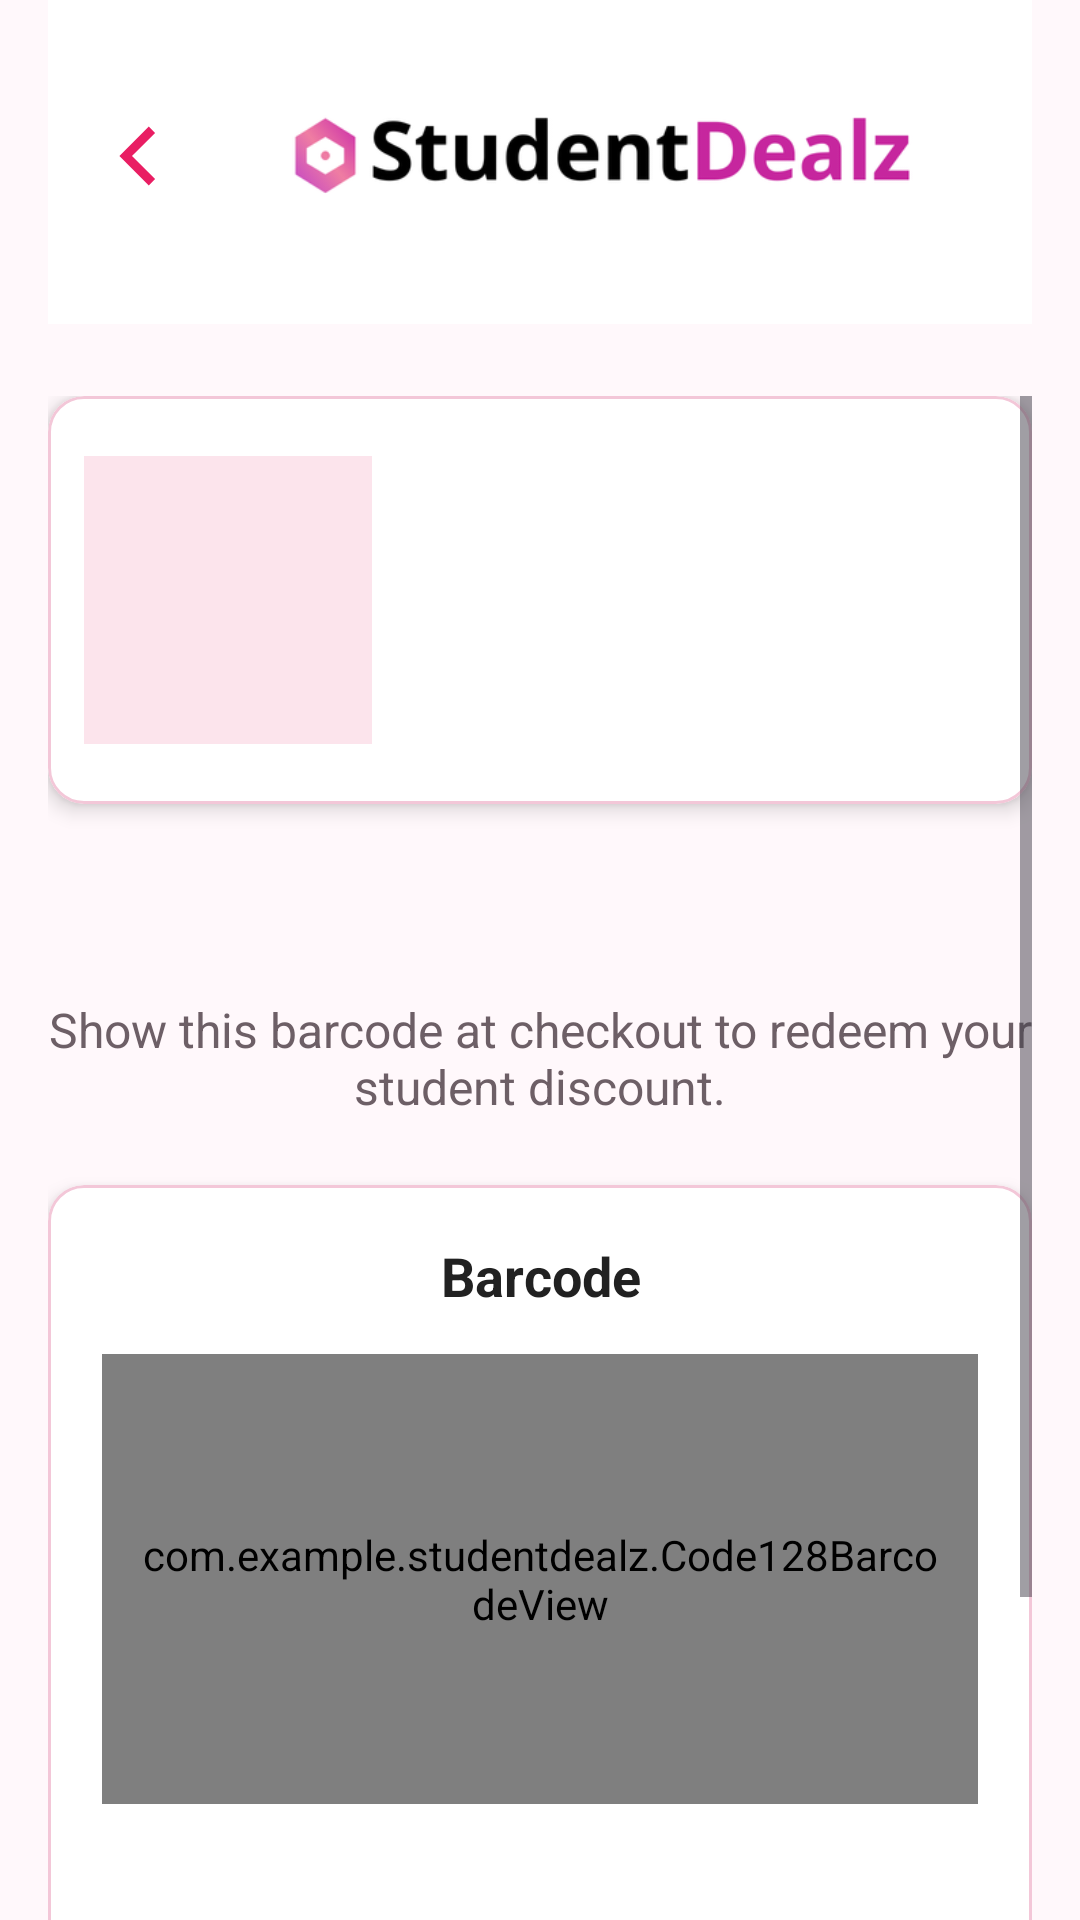

Reconstruct the res/layout file that produces this screen, plus the resources it refers to.
<!-- AndroidManifest.xml: application theme Theme.StudentDealz -->
<!-- res/layout/activity_deal_redemption.xml -->
<?xml version="1.0" encoding="utf-8"?>
<androidx.constraintlayout.widget.ConstraintLayout xmlns:android="http://schemas.android.com/apk/res/android"
    xmlns:app="http://schemas.android.com/apk/res-auto"
    xmlns:tools="http://schemas.android.com/tools"
    android:id="@+id/dealRedemptionScreen"
    android:layout_width="match_parent"
    android:layout_height="match_parent"
    android:background="@color/screen_background"
    android:paddingStart="16dp"
    android:paddingEnd="16dp"
    tools:context=".DealRedemptionActivity">

    <View
        android:id="@+id/redemptionHeaderBackground"
        android:layout_width="0dp"
        android:layout_height="108dp"
        android:background="@color/white"
        app:layout_constraintEnd_toEndOf="parent"
        app:layout_constraintStart_toStartOf="parent"
        app:layout_constraintTop_toTopOf="parent" />

    <ImageButton
        android:id="@+id/redemptionBackButton"
        android:layout_width="48dp"
        android:layout_height="48dp"
        android:layout_marginStart="8dp"
        android:layout_marginTop="28dp"
        android:background="?attr/selectableItemBackgroundBorderless"
        android:contentDescription="@string/back"
        android:padding="10dp"
        app:layout_constraintStart_toStartOf="parent"
        app:layout_constraintTop_toTopOf="parent"
        app:srcCompat="@drawable/ic_back_arrow"
        app:tint="@color/accent_pink" />

    <ImageView
        android:id="@+id/redemptionLogo"
        android:layout_width="0dp"
        android:layout_height="72dp"
        android:layout_marginStart="24dp"
        android:layout_marginEnd="24dp"
        android:adjustViewBounds="true"
        android:contentDescription="@string/app_name"
        android:scaleType="fitCenter"
        app:layout_constraintBottom_toBottomOf="@+id/redemptionBackButton"
        app:layout_constraintEnd_toEndOf="parent"
        app:layout_constraintStart_toEndOf="@+id/redemptionBackButton"
        app:layout_constraintTop_toTopOf="@+id/redemptionBackButton"
        app:srcCompat="@drawable/goodlogo" />

    <ScrollView
        android:id="@+id/redemptionScrollView"
        android:layout_width="0dp"
        android:layout_height="0dp"
        android:clipToPadding="false"
        android:paddingTop="24dp"
        android:paddingBottom="24dp"
        app:layout_constraintBottom_toBottomOf="parent"
        app:layout_constraintEnd_toEndOf="parent"
        app:layout_constraintStart_toStartOf="parent"
        app:layout_constraintTop_toBottomOf="@+id/redemptionHeaderBackground">

        <LinearLayout
            android:layout_width="match_parent"
            android:layout_height="wrap_content"
            android:orientation="vertical">

            <com.google.android.material.card.MaterialCardView
                android:id="@+id/dealSummaryCard"
                android:layout_width="match_parent"
                android:layout_height="wrap_content"
                app:cardBackgroundColor="@color/card_background"
                app:cardCornerRadius="12dp"
                app:cardElevation="4dp"
                app:strokeColor="@color/card_stroke"
                app:strokeWidth="1dp">

                <androidx.constraintlayout.widget.ConstraintLayout
                    android:layout_width="match_parent"
                    android:layout_height="wrap_content"
                    android:minHeight="136dp"
                    android:padding="12dp">

                    <ImageView
                        android:id="@+id/redemptionDealImage"
                        android:layout_width="96dp"
                        android:layout_height="96dp"
                        android:background="@color/accent_pink_light"
                        android:contentDescription="@string/deal_image"
                        android:padding="4dp"
                        android:scaleType="centerCrop"
                        app:layout_constraintBottom_toBottomOf="parent"
                        app:layout_constraintStart_toStartOf="parent"
                        app:layout_constraintTop_toTopOf="parent"
                        tools:srcCompat="@drawable/item1" />

                    <TextView
                        android:id="@+id/redemptionDiscount"
                        android:layout_width="0dp"
                        android:layout_height="wrap_content"
                        android:layout_marginStart="16dp"
                        android:textColor="@color/accent_pink"
                        android:textSize="30sp"
                        android:textStyle="bold"
                        app:layout_constraintEnd_toEndOf="parent"
                        app:layout_constraintStart_toEndOf="@+id/redemptionDealImage"
                        app:layout_constraintTop_toTopOf="@+id/redemptionDealImage"
                        tools:text="20% OFF" />

                    <TextView
                        android:id="@+id/redemptionPartner"
                        android:layout_width="0dp"
                        android:layout_height="wrap_content"
                        android:layout_marginStart="16dp"
                        android:layout_marginTop="4dp"
                        android:ellipsize="end"
                        android:maxLines="1"
                        android:textColor="@color/text_primary"
                        android:textSize="22sp"
                        android:textStyle="bold"
                        app:layout_constraintEnd_toEndOf="parent"
                        app:layout_constraintStart_toEndOf="@+id/redemptionDealImage"
                        app:layout_constraintTop_toBottomOf="@+id/redemptionDiscount"
                        tools:text="GOLDA" />

                    <TextView
                        android:id="@+id/redemptionCategory"
                        android:layout_width="0dp"
                        android:layout_height="wrap_content"
                        android:layout_marginStart="16dp"
                        android:layout_marginTop="4dp"
                        android:textColor="@color/text_secondary"
                        android:textSize="15sp"
                        app:layout_constraintEnd_toEndOf="parent"
                        app:layout_constraintStart_toEndOf="@+id/redemptionDealImage"
                        app:layout_constraintTop_toBottomOf="@+id/redemptionPartner"
                        tools:text="Food" />
                </androidx.constraintlayout.widget.ConstraintLayout>
            </com.google.android.material.card.MaterialCardView>

            <TextView
                android:id="@+id/redemptionDealTitle"
                android:layout_width="match_parent"
                android:layout_height="wrap_content"
                android:layout_marginTop="24dp"
                android:gravity="center"
                android:textColor="@color/text_primary"
                android:textSize="24sp"
                android:textStyle="bold"
                tools:text="GOLDA Student Discount" />

            <TextView
                android:id="@+id/redemptionInstruction"
                android:layout_width="match_parent"
                android:layout_height="wrap_content"
                android:layout_marginTop="8dp"
                android:gravity="center"
                android:text="@string/redemption_instruction"
                android:textColor="@color/text_secondary"
                android:textSize="16sp" />

            <com.google.android.material.card.MaterialCardView
                android:id="@+id/barcodeCard"
                android:layout_width="match_parent"
                android:layout_height="wrap_content"
                android:layout_marginTop="22dp"
                app:cardBackgroundColor="@color/card_background"
                app:cardCornerRadius="12dp"
                app:cardElevation="4dp"
                app:strokeColor="@color/card_stroke"
                app:strokeWidth="1dp">

                <LinearLayout
                    android:layout_width="match_parent"
                    android:layout_height="wrap_content"
                    android:gravity="center_horizontal"
                    android:orientation="vertical"
                    android:padding="18dp">

                    <TextView
                        android:id="@+id/redemptionBarcodeLabel"
                        android:layout_width="match_parent"
                        android:layout_height="wrap_content"
                        android:gravity="center"
                        android:text="@string/barcode"
                        android:textColor="@color/text_primary"
                        android:textSize="18sp"
                        android:textStyle="bold" />

                    <com.example.studentdealz.Code128BarcodeView
                        android:id="@+id/redemptionBarcodeView"
                        android:layout_width="match_parent"
                        android:layout_height="150dp"
                        android:layout_marginTop="14dp"
                        android:paddingStart="10dp"
                        android:paddingTop="12dp"
                        android:paddingEnd="10dp"
                        android:paddingBottom="12dp" />

                    <TextView
                        android:id="@+id/redemptionBarcodeText"
                        android:layout_width="match_parent"
                        android:layout_height="wrap_content"
                        android:layout_marginTop="12dp"
                        android:fontFamily="monospace"
                        android:gravity="center"
                        android:textColor="@color/text_primary"
                        android:textSize="17sp"
                        android:textStyle="bold"
                        tools:text="STUDENTDEALZ-GOLDA-15" />

                    <com.google.android.material.button.MaterialButton
                        android:id="@+id/copyCodeButton"
                        android:layout_width="match_parent"
                        android:layout_height="52dp"
                        android:layout_marginTop="16dp"
                        android:text="@string/copy_code"
                        android:textAllCaps="false"
                        android:textColor="@color/white"
                        android:textSize="16sp"
                        android:textStyle="bold"
                        app:backgroundTint="@color/accent_pink"
                        app:cornerRadius="8dp" />

                    <TextView
                        android:id="@+id/redemptionExpiration"
                        android:layout_width="match_parent"
                        android:layout_height="wrap_content"
                        android:layout_marginTop="10dp"
                        android:gravity="center"
                        android:textColor="@color/text_secondary"
                        android:textSize="14sp"
                        tools:text="Expires on 2026-12-31" />
                </LinearLayout>
            </com.google.android.material.card.MaterialCardView>
        </LinearLayout>
    </ScrollView>
</androidx.constraintlayout.widget.ConstraintLayout>
<!-- resources referenced by this layout -->
<resources>
  <color name="accent_pink">#E91E63</color>
  <color name="accent_pink_light">#FCE4EC</color>
  <color name="card_background">#FFFFFFFF</color>
  <color name="card_stroke">#F3C7D8</color>
  <color name="screen_background">#FFF8FB</color>
  <color name="text_primary">#212121</color>
  <color name="text_secondary">#6D5F66</color>
  <color name="white">#FFFFFFFF</color>
  <!-- drawable goodlogo: png bitmap (drawable, 16938 bytes) -->
  <!-- drawable ic_back_arrow (drawable) -->
  <?xml version="1.0" encoding="utf-8"?>
  <vector xmlns:android="http://schemas.android.com/apk/res/android"
      android:width="24dp"
      android:height="24dp"
      android:viewportWidth="24"
      android:viewportHeight="24">
      <path
          android:fillColor="@color/login_purple"
          android:pathData="M15.7,4.3 L8,12 L15.7,19.7 L13.6,21.8 L3.8,12 L13.6,2.2 Z" />
  </vector>
  <string name="app_name">StudentDealz</string>
  <string name="back">Back</string>
  <string name="barcode">Barcode</string>
  <string name="copy_code">Copy Code</string>
  <string name="deal_image">Deal image</string>
  <string name="redemption_instruction">Show this barcode at checkout to redeem your student discount.</string>
  <style name="Theme.StudentDealz" parent="Base.Theme.StudentDealz" />
  <color name="login_purple">#8E2AA0</color>
  <style name="Base.Theme.StudentDealz" parent="Theme.Material3.DayNight.NoActionBar">
          
          
          <item name="colorPrimary">@color/accent_pink</item>
          <item name="colorPrimaryContainer">@color/accent_pink_light</item>
          <item name="colorOnPrimary">@color/white</item>
      </style>
</resources>
